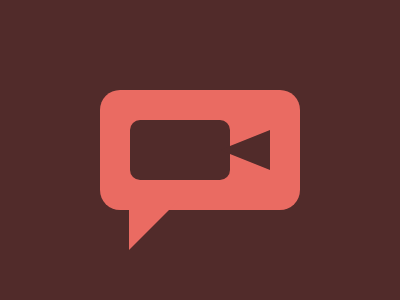

Recreate this image using only HTML and CSS.

<!-- file: media.html -->
<div class="outline"></div>
<div class="triangle"></div>
<div class="rect"></div>
<div class="tri"></div>

<link rel="stylesheet" href="style.css">

/* file: style.css */
  body {
    background: #512B2A;
  }
  .outline {
    width: 200px;
    height: 120px;
    background: #EA6B62;
    position: absolute;
    margin: auto;
    top: 0; left: 0; bottom: 0; right: 0;
    border-radius: 20px;
  }
  .triangle {
    width: 0;
    height: 0;
    border-left: 0px solid transparent;
    border-right: 50px solid transparent;
    border-top: 50px solid #EA6B62;
    position: absolute;
    margin: auto;
    top: 150; left: -92; bottom: 0; right: 0;
  }
  .rect {
    width: 100px;
    height: 60px;
    background: #512B2A;
    position: absolute;
    margin: auto;
    top: 0; left: -40; bottom: 0; right: 0;
    border-radius: 10px;
  }
  .tri {
    width: 0;
    height: 0;
    border-bottom: 20px solid transparent;
    border-top: 20px solid transparent;
    border-right: 50px solid #512B2A;
    position: absolute;
    margin: auto;
    top: 0; left: 90; bottom: 0; right: 0;
  }